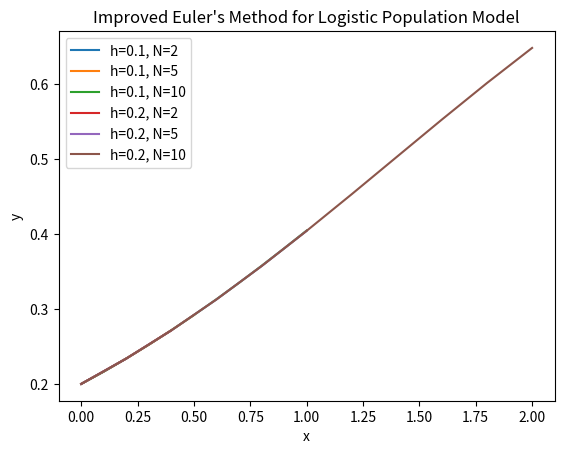

Python code for this plot:
import matplotlib.pyplot as plt

def f(x, y):
    return y - y**2

def improved_euler_method(x0, y0, h, N):
    results = [(x0, y0)]
    for i in range(N):
        y_star = results[-1][1] + h * f(results[-1][0], results[-1][1])
        y_next = results[-1][1] + (h/2) * (f(results[-1][0], results[-1][1]) + f(results[-1][0] + h, y_star))
        x_next = results[-1][0] + h
        results.append((x_next, y_next))
    return results

# (a) Solve the problem for h=0.1 and h=0.2 with 2 steps each
result_h_0_1 = improved_euler_method(0, 0.2, 0.1, 2)
result_h_0_2 = improved_euler_method(0, 0.2, 0.2, 2)

print("Solution for h=0.1:", result_h_0_1)
print("Solution for h=0.2:", result_h_0_2)

# (d) Graph solution curves
h_values = [0.1, 0.2]
N_values = [2, 5, 10]  # You can adjust the number of steps as needed

for h in h_values:
    for N in N_values:
        result = improved_euler_method(0, 0.2, h, N)
        x_values = [x for x, y in result]
        y_values = [y for x, y in result]

        plt.plot(x_values, y_values, label=f'h={h}, N={N}')

plt.title('Improved Euler\'s Method for Logistic Population Model')
plt.xlabel('x')
plt.ylabel('y')
plt.legend()
plt.show()